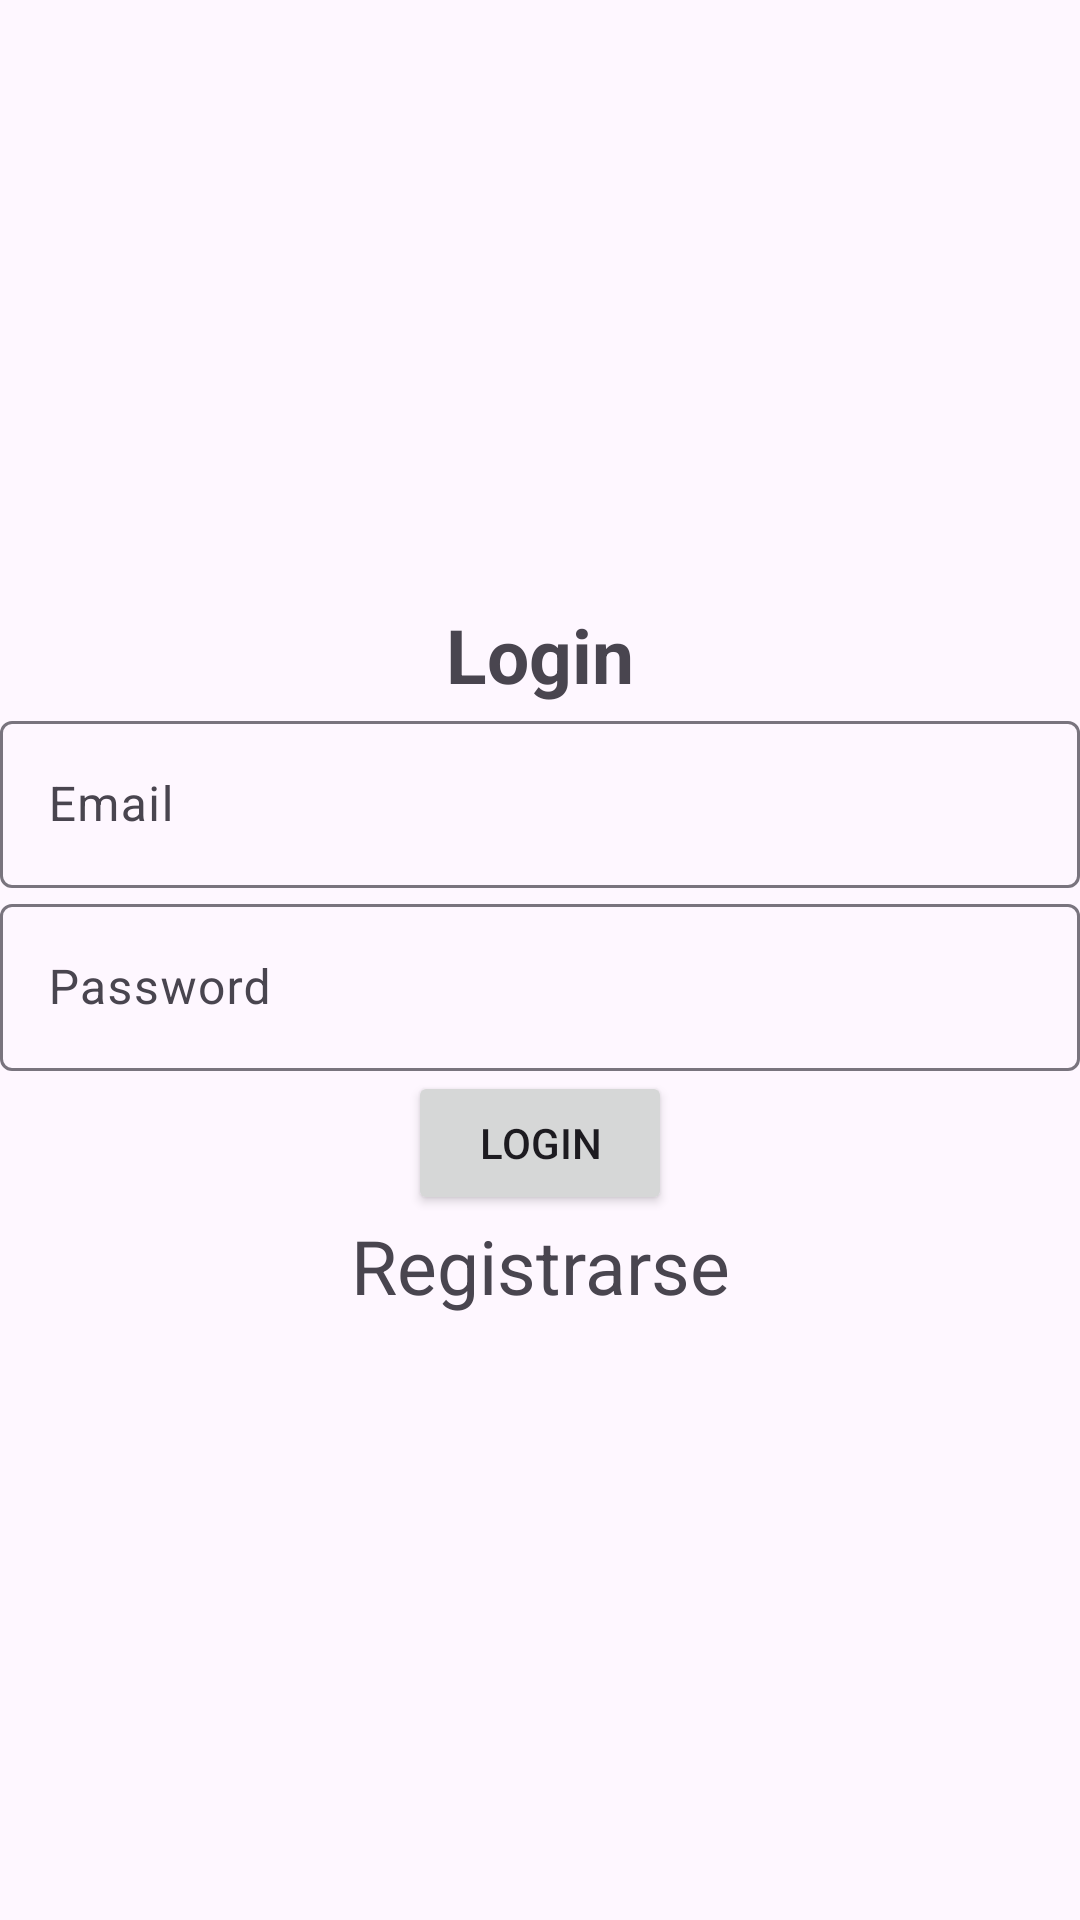

Layout XML and referenced resources for this Android screen:
<!-- AndroidManifest.xml: application theme Theme.LOGIN_FIREEBASE -->
<!-- res/layout/activity_login.xml -->
<?xml version="1.0" encoding="utf-8"?>
 <LinearLayout xmlns:android="http://schemas.android.com/apk/res/android"
 xmlns:app="http://schemas.android.com/apk/res-auto"
 xmlns:tools="http://schemas.android.com/tools"
 android:layout_width="match_parent"
 android:layout_height="match_parent"
    android:gravity="center"
    android:orientation="vertical"
 tools:context=".Login">
    <TextView
        android:text="Login"
        android:layout_width="match_parent"
        android:layout_height="wrap_content"
        android:gravity="center"
        android:textStyle="bold"
        android:textSize="25sp"/>
    <com.google.android.material.textfield.TextInputLayout
        android:layout_width="match_parent"
        android:layout_height="wrap_content">
        <com.google.android.material.textfield.TextInputEditText
            android:id="@+id/email"
            android:hint="Email"
            android:layout_width="match_parent"
            android:layout_height="wrap_content"/>
    </com.google.android.material.textfield.TextInputLayout>
    <com.google.android.material.textfield.TextInputLayout
        android:layout_width="match_parent"
        android:layout_height="wrap_content">
        <com.google.android.material.textfield.TextInputEditText
            android:id="@+id/password"
            android:hint="Password"
            android:layout_width="match_parent"
            android:layout_height="wrap_content"/>
    </com.google.android.material.textfield.TextInputLayout>
    <Button
        android:id="@+id/btn_login"
        android:text="Login"
        android:layout_width="wrap_content"
        android:layout_height="wrap_content"/>
    <TextView
        android:id="@+id/registerNow"
        android:textSize="25sp"
        android:text="Registrarse"
        android:gravity="center"
        android:layout_width="match_parent"
        android:layout_height="wrap_content"/>
 </LinearLayout>
<!-- resources referenced by this layout -->
<resources>
  <style name="Theme.LOGIN_FIREEBASE" parent="Base.Theme.LOGIN_FIREEBASE" />
  <style name="Base.Theme.LOGIN_FIREEBASE" parent="Theme.Material3.DayNight.NoActionBar">
          
          
      </style>
</resources>
